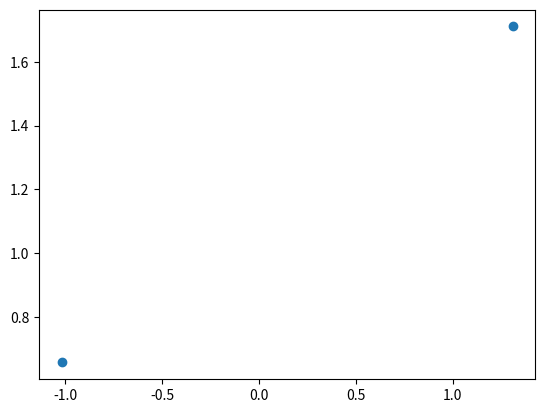

Here is the Python script that generated this plot: (Note: this script raises an exception after producing the figure.)
import numpy as np
import matplotlib.pyplot as plt

a = 2
b = 2.9
c = 'relu' # one_of:'relu','tanh',''

plt.scatter(np.random.randn(a)*b, np.random.randn(a))
plt.save('plot_to_save.jpg')